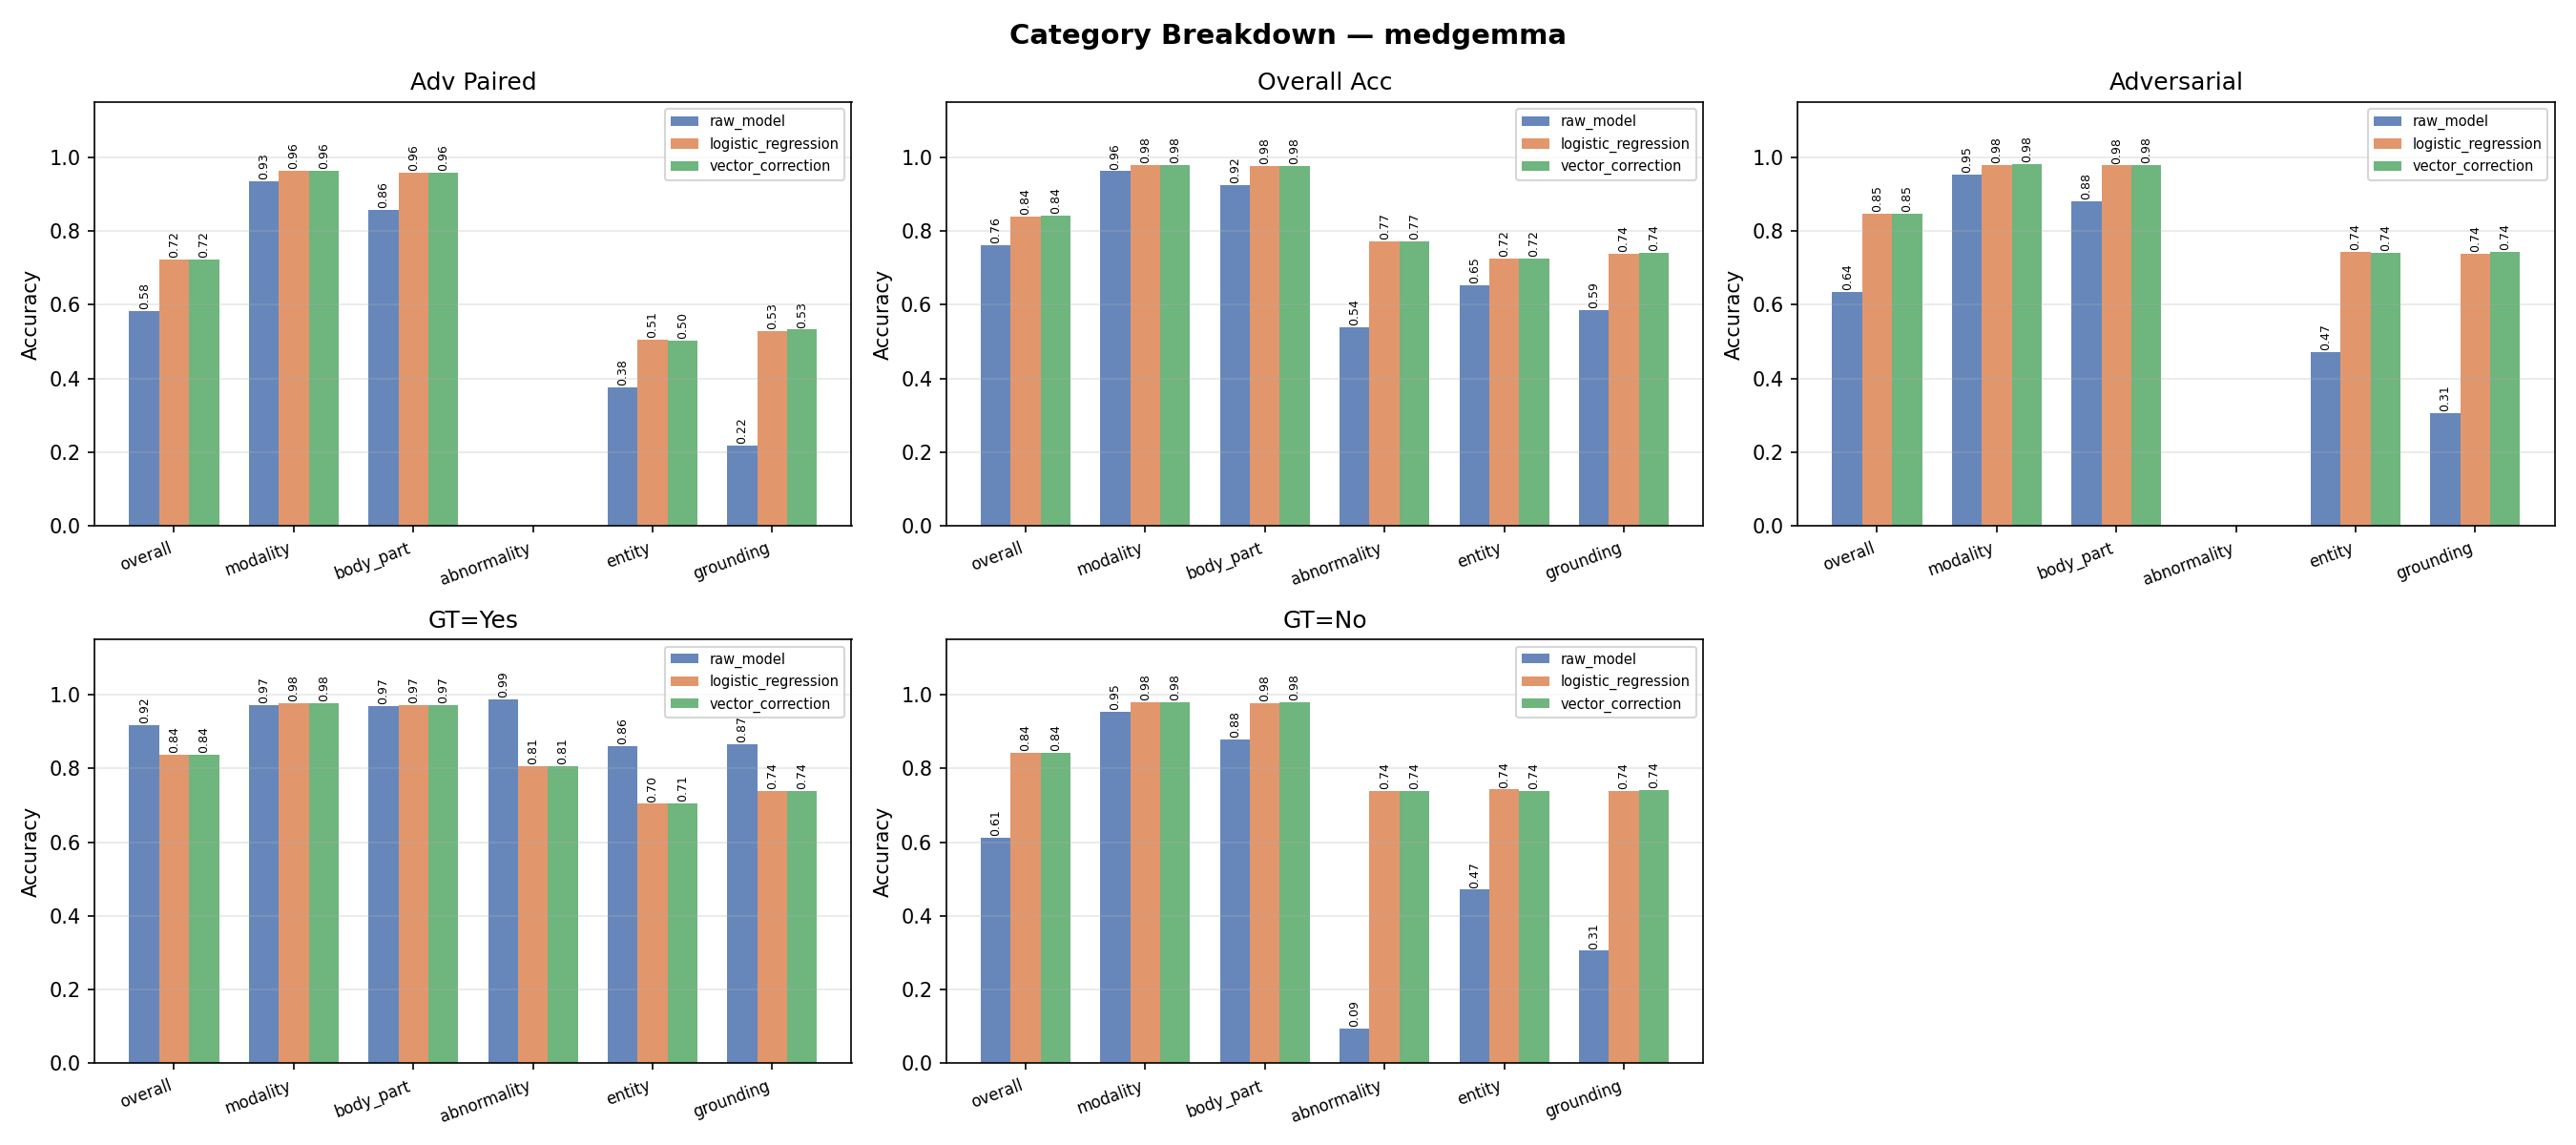

The table this chart was drawn from, first rows:
model, method, category, overall_acc, adv_paired, adversarial, gt_yes, gt_no
medgemma, raw_model, overall, 0.7614, 0.5829, 0.6351, 0.9168, 0.6125
medgemma, raw_model, modality, 0.9624, 0.9345, 0.9533, 0.9715, 0.9533
medgemma, raw_model, body_part, 0.9248, 0.8585, 0.8797, 0.9699, 0.8797
medgemma, raw_model, abnormality, 0.5399, nan, nan, 0.9877, 0.0939
medgemma, raw_model, entity, 0.6526, 0.3766, 0.4710, 0.8611, 0.4710
medgemma, raw_model, grounding, 0.5856, 0.2173, 0.3053, 0.8658, 0.3053
medgemma, logistic_regression, overall, 0.8404, 0.7231, 0.8478, 0.8375, 0.8433
medgemma, logistic_regression, modality, 0.9786, 0.9632, 0.9802, 0.9771, 0.9802
medgemma, logistic_regression, body_part, 0.9755, 0.9584, 0.9778, 0.9731, 0.9778
medgemma, logistic_regression, abnormality, 0.7730, nan, nan, 0.8074, 0.7388
medgemma, logistic_regression, entity, 0.7248, 0.5058, 0.7429, 0.7041, 0.7429
medgemma, logistic_regression, grounding, 0.7383, 0.5284, 0.7383, 0.7383, 0.7383
medgemma, vector_correction, overall, 0.8409, 0.7233, 0.8481, 0.8380, 0.8436
medgemma, vector_correction, modality, 0.9790, 0.9640, 0.9810, 0.9771, 0.9810
medgemma, vector_correction, body_part, 0.9759, 0.9592, 0.9786, 0.9731, 0.9786
medgemma, vector_correction, abnormality, 0.7730, nan, nan, 0.8074, 0.7388
medgemma, vector_correction, entity, 0.7242, 0.5021, 0.7402, 0.7059, 0.7402
medgemma, vector_correction, grounding, 0.7403, 0.5325, 0.7424, 0.7383, 0.7424
